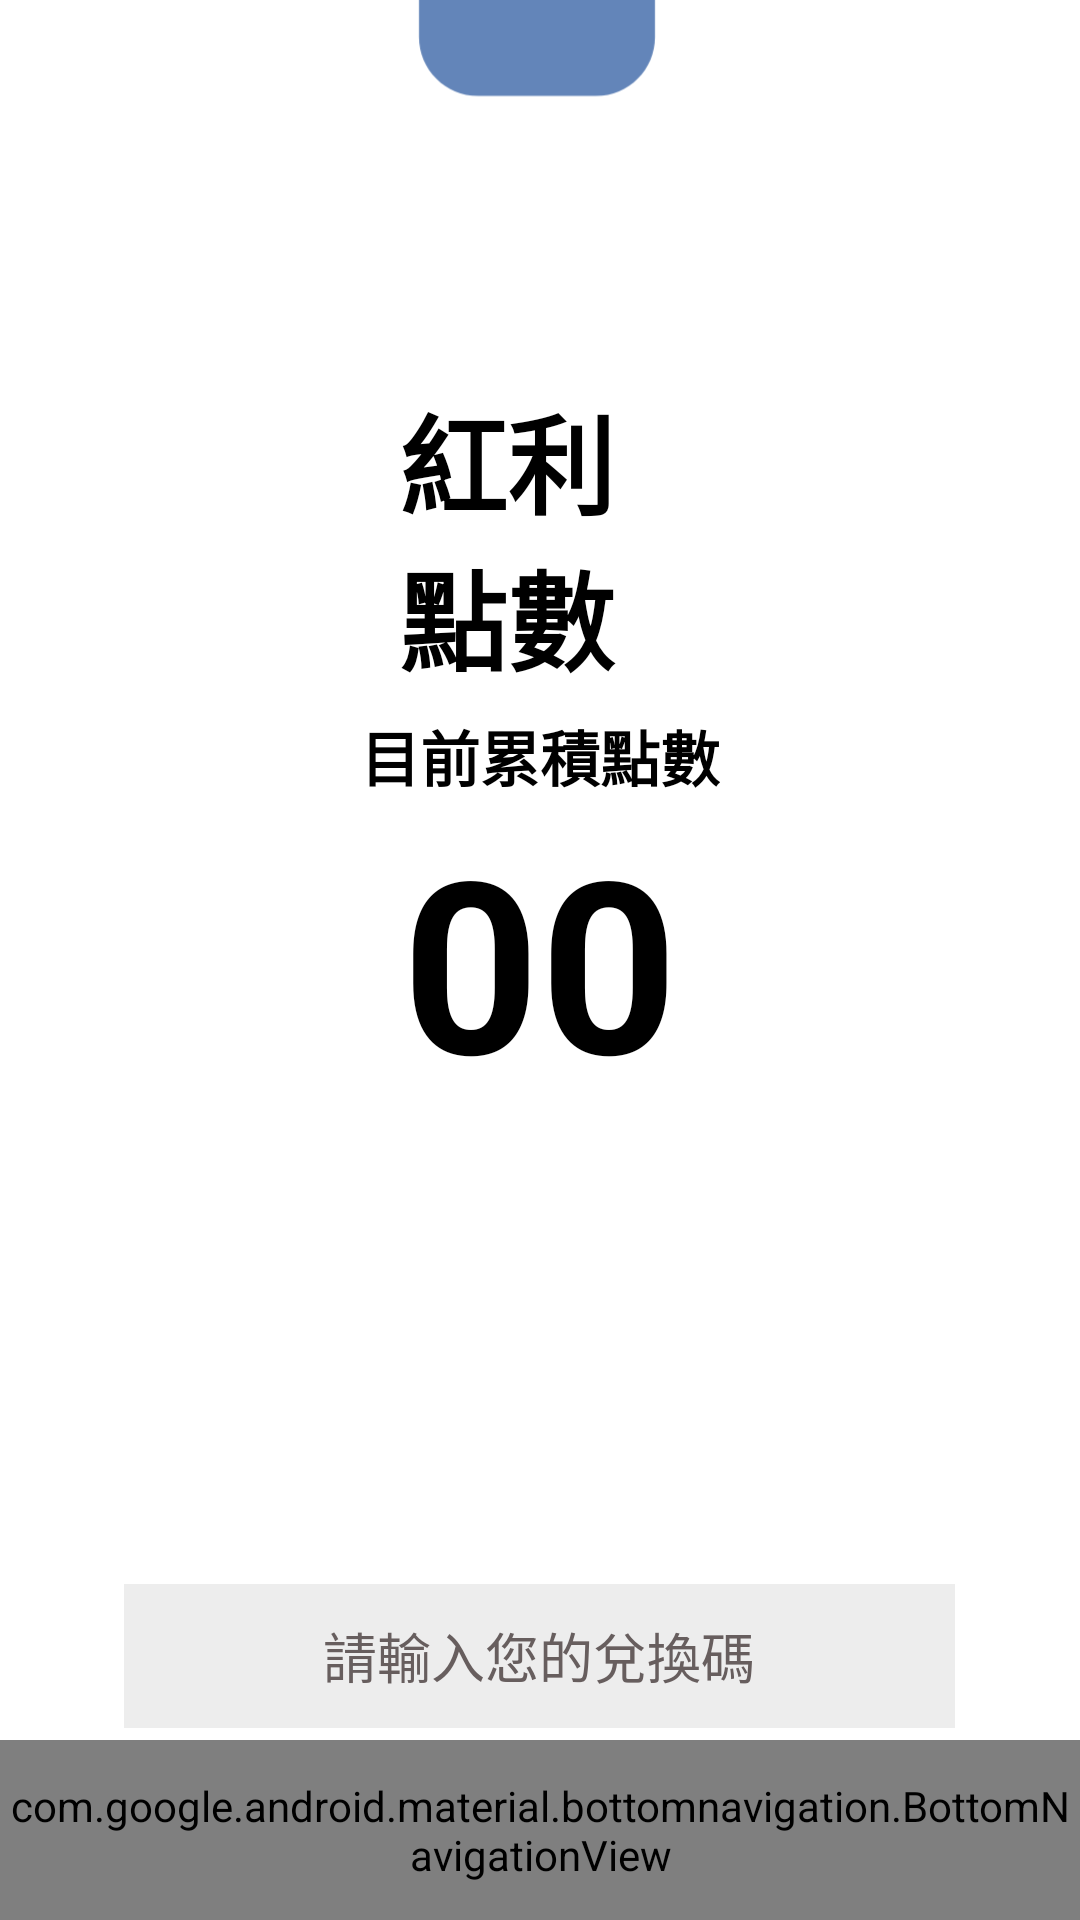

Android layout source for this screen:
<!-- AndroidManifest.xml: application theme Theme.SmartGasApp -->
<!-- res/layout/activity_point.xml -->
<?xml version="1.0" encoding="utf-8"?>
<androidx.constraintlayout.widget.ConstraintLayout
    xmlns:android="http://schemas.android.com/apk/res/android"
    xmlns:app="http://schemas.android.com/apk/res-auto"
    xmlns:tools="http://schemas.android.com/tools"
    android:layout_width="match_parent"
    android:layout_height="match_parent"
    tools:context=".PointPage"
    android:background="@color/white">


    <LinearLayout
        android:id="@+id/linearLayout6"
        android:layout_width="match_parent"
        android:layout_height="match_parent"
        android:gravity="center"
        android:orientation="vertical"
        tools:layout_editor_absoluteX="-16dp"
        tools:layout_editor_absoluteY="0dp">

        <ImageView
            android:id="@+id/pointImg"
            android:layout_width="118dp"
            android:layout_height="139dp"
            android:layout_marginStart="146dp"
            android:layout_marginTop="6dp"
            android:layout_marginEnd="147dp"
            android:layout_marginBottom="10dp"
            android:src="@drawable/baseline_propane_tank_24"
            app:layout_constraintBottom_toTopOf="@+id/currentPointTitle"
            app:layout_constraintEnd_toEndOf="parent"
            app:layout_constraintStart_toStartOf="parent"
            app:layout_constraintTop_toBottomOf="@+id/pointTitle" />

        <TextView
            android:id="@+id/pointTitle"
            android:layout_width="wrap_content"
            android:layout_height="wrap_content"
            android:layout_marginStart="133dp"
            android:layout_marginTop="65dp"
            android:layout_marginEnd="133dp"
            android:layout_marginBottom="6dp"
            android:text="@string/point"
            android:textColor="@color/black"
            android:textSize="36sp"
            android:textStyle="bold"
            app:layout_constraintBottom_toTopOf="@+id/pointImg"
            app:layout_constraintEnd_toEndOf="parent"
            app:layout_constraintStart_toStartOf="parent"
            app:layout_constraintTop_toTopOf="parent" />

        <TextView
            android:id="@+id/currentPointTitle"
            android:layout_width="wrap_content"
            android:layout_height="wrap_content"
            android:text="目前累積點數"
            android:textColor="@color/black"
            android:textSize="20sp"
            android:textStyle="bold"
            app:layout_constraintBottom_toTopOf="@+id/changeable_point_big"
            app:layout_constraintEnd_toEndOf="parent"
            app:layout_constraintStart_toStartOf="parent"
            app:layout_constraintTop_toBottomOf="@+id/pointImg" />

        <TextView
            android:id="@+id/changeable_point_big"
            android:layout_width="wrap_content"
            android:layout_height="90dp"
            android:layout_marginStart="114dp"
            android:layout_marginEnd="114dp"
            android:layout_marginBottom="30dp"
            android:text="@string/changablePoint"
            android:textAlignment="center"
            android:textColor="@color/black"
            android:textSize="80sp"
            android:textStyle="bold"
            app:layout_constraintBottom_toTopOf="@+id/changepointTitle"
            app:layout_constraintEnd_toEndOf="parent"
            app:layout_constraintStart_toStartOf="parent"
            app:layout_constraintTop_toBottomOf="@+id/currentPointTitle" />

        <TextView
            android:id="@+id/changepointTitle"
            android:layout_width="wrap_content"
            android:layout_height="wrap_content"
            android:layout_marginStart="20dp"
            android:layout_marginTop="10dp"
            android:layout_marginEnd="250dp"
            android:background="@color/white"
            android:gravity="center"
            android:text="兌換碼"
            android:textColor="@color/black"
            android:textSize="40sp"
            android:textStyle="bold" />

        <LinearLayout
            android:id="@+id/linearLayout"
            android:layout_width="match_parent"
            android:layout_height="185dp"
            android:layout_marginTop="-25dp"
            android:layout_marginBottom="60dp"
            android:background="@drawable/dashed_line"
            android:orientation="vertical"
            app:layout_constraintBottom_toBottomOf="parent"
            app:layout_constraintEnd_toEndOf="parent"
            app:layout_constraintStart_toStartOf="parent"
            app:layout_constraintTop_toBottomOf="@+id/changepointTitle">


            <EditText
                android:id="@+id/editTextTextPersonName"
                android:layout_width="277dp"
                android:layout_height="48dp"
                android:layout_gravity="center"
                android:layout_marginTop="40dp"
                android:background="#EDEDED"
                android:ems="10"
                android:inputType="textPersonName"
                android:text="請輸入您的兌換碼"
                android:textAlignment="center"
                android:textColor="#675E5E" />

            <Button
                android:layout_width="181dp"
                android:layout_height="48dp"
                android:layout_gravity="center"
                android:layout_marginTop="10dp"
                android:text="@string/confirmString"
                android:textStyle="bold" />

        </LinearLayout>


    </LinearLayout>

    <com.google.android.material.bottomnavigation.BottomNavigationView
android:id="@+id/nav_view"
android:layout_width="match_parent"
android:layout_height="60dp"
android:layout_alignParentBottom="true"
android:layout_marginBottom="0dp"
android:background="?android:attr/windowBackground"
app:layout_constraintBottom_toBottomOf="parent"
app:layout_constraintEnd_toEndOf="parent"
app:layout_constraintStart_toStartOf="parent"
app:menu="@menu/bottom_nav_menu" />

    </androidx.constraintlayout.widget.ConstraintLayout>
<!-- resources referenced by this layout -->
<resources>
  <color name="black">#FF000000</color>
  <color name="white">#FFFFFFFF</color>
  <!-- drawable baseline_propane_tank_24 (drawable) -->
  <vector android:height="50dp" android:tint="@color/main_blue"
      android:viewportHeight="24" android:viewportWidth="24"
      android:width="50dp" xmlns:android="http://schemas.android.com/apk/res/android">
      <path android:fillColor="@android:color/white" android:pathData="M4,15v3c0,2.21 1.79,4 4,4h8c2.21,0 4,-1.79 4,-4v-3H4z"/>
      <path android:fillColor="@android:color/white" android:pathData="M20,13v-3c0,-1.86 -1.28,-3.41 -3,-3.86V4c0,-1.1 -0.9,-2 -2,-2H9C7.9,2 7,2.9 7,4v2.14c-1.72,0.45 -3,2 -3,3.86v3H20zM9,4h6v2h-2c0,-0.55 -0.45,-1 -1,-1s-1,0.45 -1,1H9V4z"/>
  </vector>
  <string name="changablePoint">0000</string>
  <string name="confirmString">確認</string>
  <string name="point">紅利點數</string>
  <style name="Theme.SmartGasApp" parent="Theme.MaterialComponents.Light.NoActionBar">
          
          <item name="android:homeAsUpIndicator">@drawable/baseline_arrow_back_ios_24</item>
          <item name="colorPrimary">@color/main_blue</item>
          <item name="colorPrimaryVariant">@color/main_blue</item>
          <item name="colorOnPrimary">?attr/colorPrimary</item>
          
          <item name="colorSecondary">@color/dark_gray</item>
          <item name="colorSecondaryVariant">@color/mid_gray</item>
          <item name="colorOnSecondary">@color/black</item>
          
          <item name="android:statusBarColor">@color/white</item>
          
          <item name="colorOnSurface">@android:color/black</item>
  
          
          <item name="android:windowLightStatusBar">true</item>
      </style>
  <color name="main_blue">#CC3C66A7</color>
  <color name="dark_gray">#FF373737</color>
  <color name="mid_gray">#FF9A9A9A</color>
</resources>
